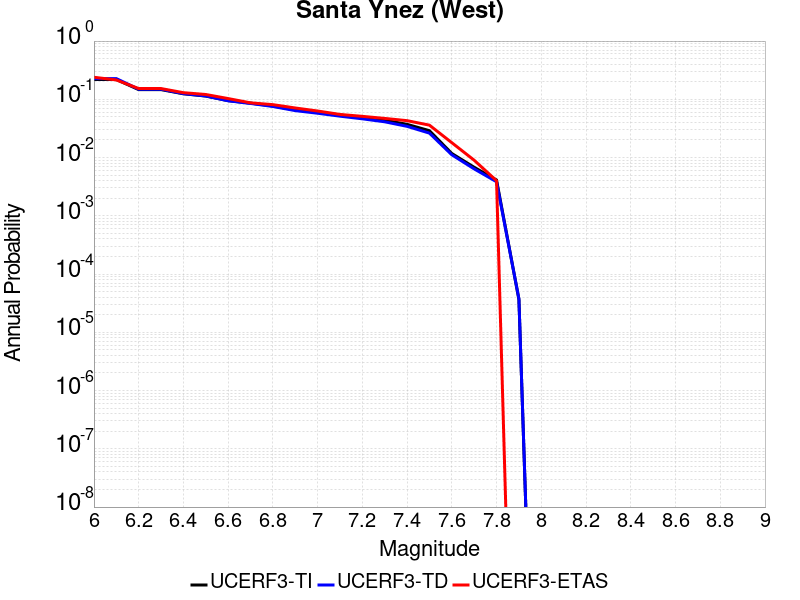

The data file committed next to this chart (first rows):
Magnitude, UCERF3-TI Prob, UCERF3-TD Prob, UCERF3-ETAS Prob
6.0, 0.2189, 0.2269, 0.239
6.1, 0.2189, 0.2269, 0.215
6.2, 0.1468, 0.1491, 0.153
6.3, 0.1468, 0.1491, 0.153
6.4, 0.1244, 0.1254, 0.13
6.5, 0.1138, 0.1141, 0.121
6.6, 0.09494, 0.09433, 0.103
6.7, 0.08597, 0.08493, 0.087
6.8, 0.07681, 0.07534, 0.081
6.9, 0.06593, 0.06396, 0.071
7.0, 0.0599, 0.05768, 0.063
7.1, 0.05379, 0.05135, 0.055
7.2, 0.04881, 0.04625, 0.051
7.3, 0.04381, 0.04113, 0.047
7.4, 0.03718, 0.03434, 0.043
7.5, 0.02894, 0.02626, 0.036
7.6, 0.01175, 0.01116, 0.018
7.7, 0.006812, 0.006388, 0.009
7.8, 0.004116, 0.003845, 0.004
7.9, 3.691738E-5, 3.757855E-5, 0.0
